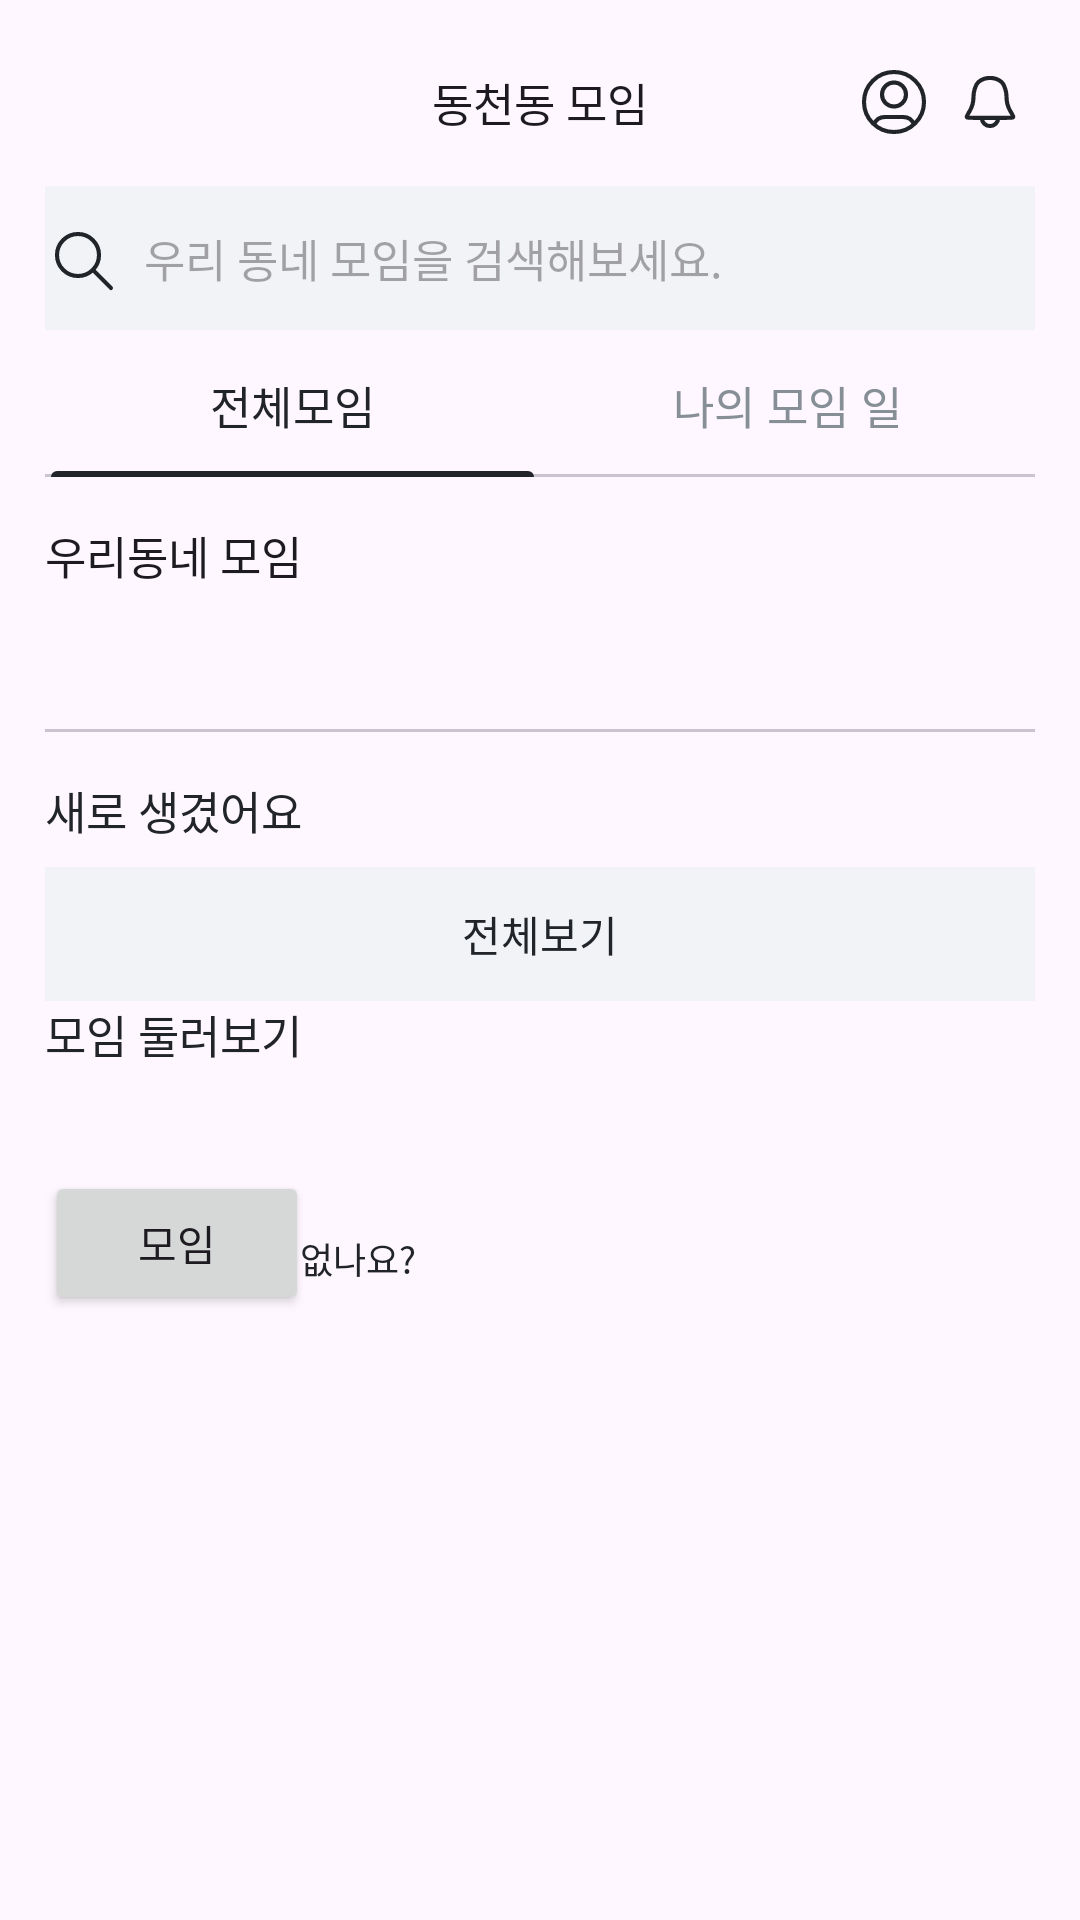

Reconstruct the res/layout file that produces this screen, plus the resources it refers to.
<!-- AndroidManifest.xml: application theme Theme.Carrot -->
<!-- res/layout/activity_explore_meeting.xml -->
<?xml version="1.0" encoding="utf-8"?>
<layout xmlns:android="http://schemas.android.com/apk/res/android"
    xmlns:app="http://schemas.android.com/apk/res-auto"
    xmlns:tools="http://schemas.android.com/tools">

    <androidx.core.widget.NestedScrollView
        android:layout_width="match_parent"
        android:layout_height="match_parent">


    <androidx.constraintlayout.widget.ConstraintLayout
        android:layout_width="match_parent"
        android:layout_height="match_parent"
        android:paddingHorizontal="15dp"
        tools:context=".presentation.exploremeeting.ExploreMeetingActivity">

        <TextView
            android:id="@+id/tv_explore_meeting_title"
            android:layout_width="wrap_content"
            android:layout_height="wrap_content"
            android:layout_marginTop="14dp"
            android:paddingHorizontal="10dp"
            android:paddingVertical="9dp"
            android:text="동천동 모임"
            android:textAppearance="@style/TextAppearance.AppleSDGothic.TitleBd"
            app:layout_constraintEnd_toEndOf="parent"
            app:layout_constraintStart_toStartOf="parent"
            app:layout_constraintTop_toTopOf="parent" />

        <ImageView
            android:id="@+id/iv_profile"
            android:layout_width="wrap_content"
            android:layout_height="0dp"
            android:layout_marginStart="48dp"
            android:padding="6dp"
            android:src="@drawable/ic_profile"
            app:layout_constraintBottom_toBottomOf="@id/tv_explore_meeting_title"
            app:layout_constraintEnd_toStartOf="@+id/iv_alarm"
            app:layout_constraintTop_toTopOf="@id/tv_explore_meeting_title" />

        <ImageView
            android:id="@+id/iv_alarm"
            android:layout_width="wrap_content"
            android:layout_height="0dp"
            android:padding="6dp"
            android:src="@drawable/ic_alarm"
            app:layout_constraintBottom_toBottomOf="@id/tv_explore_meeting_title"
            app:layout_constraintEnd_toEndOf="parent"
            app:layout_constraintTop_toTopOf="@id/tv_explore_meeting_title" />

        <com.google.android.material.textfield.TextInputEditText
            android:id="@+id/etv_home_search"
            android:layout_width="match_parent"
            android:layout_height="wrap_content"
            android:layout_marginTop="8dp"
            android:background="@color/carrot_grey100"
            android:drawableStart="@drawable/ic_search"
            android:drawablePadding="9dp"
            android:hint="우리 동네 모임을 검색해보세요."
            android:imeOptions="actionDone"
            android:inputType="text"
            android:minHeight="48dp"
            android:textAppearance="@style/TextAppearance.AppleSDGothic.TitleMd"
            android:textColor="@color/carrot_grey300"
            app:layout_constraintTop_toBottomOf="@id/tv_explore_meeting_title" />

        <com.google.android.material.tabs.TabLayout
            android:id="@+id/tl_explore_meeting"
            android:layout_width="match_parent"
            android:layout_height="wrap_content"
            android:layout_marginTop="1dp"
            android:orientation="horizontal"
            app:layout_constraintEnd_toEndOf="parent"
            app:layout_constraintStart_toStartOf="parent"
            app:layout_constraintTop_toBottomOf="@id/etv_home_search"
            app:tabIndicatorColor="@color/carrot_black"
            app:tabIndicatorFullWidth="true"
            app:tabIndicatorHeight="2dp"
            app:tabTextAppearance="@style/TextAppearance.AppleSDGothic.TitleBd"
            app:tabTextColor="@color/selector_tablayout_text">

            <com.google.android.material.tabs.TabItem
                android:layout_width="0dp"
                android:layout_height="wrap_content"
                android:text="전체모임" />

            <com.google.android.material.tabs.TabItem
                android:layout_width="wrap_content"
                android:layout_height="wrap_content"
                android:text="나의 모임 일" />

        </com.google.android.material.tabs.TabLayout>

        <TextView
            android:id="@+id/tv_neighbor_title"
            android:layout_width="wrap_content"
            android:layout_height="wrap_content"
            android:paddingVertical="15dp"
            android:text="우리동네 모임"
            android:textAppearance="@style/TextAppearance.AppleSDGothic.TitleBd"
            app:layout_constraintStart_toStartOf="parent"
            app:layout_constraintTop_toBottomOf="@id/tl_explore_meeting" />


        <com.google.android.material.tabs.TabLayout
            android:id="@+id/tl_neighbor_meeting"
            android:layout_width="match_parent"
            android:layout_height="32dp"
            android:layout_marginTop="1dp"
            android:orientation="horizontal"
            app:layout_constraintEnd_toEndOf="parent"
            app:layout_constraintStart_toStartOf="parent"
            app:layout_constraintTop_toBottomOf="@id/tv_neighbor_title"
            app:tabIndicatorColor="@color/carrot_black"
            app:tabIndicatorFullWidth="true"
            app:tabIndicatorHeight="2dp"
            app:tabMode="scrollable"
            app:tabTextAppearance="@style/TextAppearance.AppleSDGothic.Subtitle"
            app:tabTextColor="@color/selector_tablayout_text" />

        <androidx.viewpager2.widget.ViewPager2
            android:id="@+id/viewpager_meeting"
            android:layout_width="match_parent"
            android:layout_height="wrap_content"
            android:layout_marginTop="15dp"
            app:layout_constraintTop_toBottomOf="@id/tl_neighbor_meeting" />

        <TextView
            android:id="@+id/tv_new_title"
            android:layout_width="wrap_content"
            android:layout_height="wrap_content"
            android:text="새로 생겼어요"
            android:textAppearance="@style/TextAppearance.AppleSDGothic.TitleBd"
            android:textColor="@color/carrot_black"
            app:layout_constraintStart_toStartOf="parent"
            app:layout_constraintTop_toBottomOf="@id/viewpager_meeting" />

        <androidx.recyclerview.widget.RecyclerView
            android:id="@+id/rv_new_meeting_list"
            android:layout_width="match_parent"
            android:layout_height="wrap_content"
            android:orientation="vertical"
            android:paddingVertical="4dp"
            app:layoutManager="androidx.recyclerview.widget.LinearLayoutManager"
            app:layout_constraintStart_toStartOf="parent"
            app:layout_constraintTop_toBottomOf="@id/tv_new_title" />

        <TextView
            android:id="@+id/tv_meeting_all_view"
            android:layout_width="match_parent"
            android:layout_height="wrap_content"
            android:background="@color/carrot_grey100"
            android:gravity="center"
            android:paddingHorizontal="129dp"
            android:paddingVertical="12dp"
            android:text="전체보기"
            android:textAppearance="@style/TextAppearance.AppleSDGothic.Subtitle"
            android:textColor="@color/carrot_black"
            app:layout_constraintTop_toBottomOf="@id/rv_new_meeting_list" />

        <TextView
            android:id="@+id/tv_meeting_highlight"
            android:layout_width="wrap_content"
            android:layout_height="wrap_content"
            android:text="모임 둘러보기"
            android:textAppearance="@style/TextAppearance.AppleSDGothic.TitleBd"
            android:textColor="@color/carrot_black"
            app:layout_constraintStart_toStartOf="parent"
            app:layout_constraintTop_toBottomOf="@id/tv_meeting_all_view" />

        <androidx.recyclerview.widget.RecyclerView
            android:id="@+id/rv_meeting_highlight"
            android:layout_width="match_parent"
            android:layout_height="wrap_content"
            android:orientation="horizontal"
            android:paddingVertical="4dp"
            app:layoutManager="androidx.recyclerview.widget.LinearLayoutManager"
            app:layout_constraintEnd_toEndOf="parent"
            app:layout_constraintStart_toStartOf="parent"
            app:layout_constraintTop_toBottomOf="@id/tv_meeting_highlight" />

        <TextView
            android:layout_width="wrap_content"
            android:layout_height="wrap_content"
            android:layout_marginStart="13dp"
            android:layout_marginTop="37dp"
            android:paddingVertical="10dp"
            android:text="원하는 모임이 없나요?"
            android:textAppearance="@style/TextAppearance.AppleSDGothic.BodyNumber"
            android:textColor="@color/carrot_black"
            app:layout_constraintStart_toStartOf="parent"
            app:layout_constraintTop_toBottomOf="@id/rv_meeting_highlight" />

        <Button
            android:id="@+id/btn_sample"
            android:layout_width="wrap_content"
            android:layout_height="wrap_content"
            android:text="모임"
            app:layout_constraintBottom_toBottomOf="parent"
            app:layout_constraintStart_toStartOf="parent" />

    </androidx.constraintlayout.widget.ConstraintLayout>

    </androidx.core.widget.NestedScrollView>
</layout>
<!-- resources referenced by this layout -->
<resources>
  <color name="carrot_black">#212529</color>
  <color name="carrot_grey100">#F2F3F7</color>
  <color name="carrot_grey300">#ACB0B9</color>
  <!-- drawable ic_alarm (drawable) -->
  <vector xmlns:android="http://schemas.android.com/apk/res/android"
      android:width="18dp"
      android:height="18dp"
      android:viewportWidth="18"
      android:viewportHeight="18">
    <path
        android:pathData="M11.75,14.271C11.75,15.79 10.519,17.021 9,17.021C7.481,17.021 6.25,15.79 6.25,14.271M14.5,7.121C14.5,5.857 13.92,3.269 12.889,2.375C11.858,1.481 10.459,0.979 9,0.979C7.541,0.979 6.142,1.481 5.111,2.375C4.079,3.269 3.5,5.857 3.5,7.121C3.5,9.212 2.981,10.742 2.334,11.837C1.596,13.084 1.228,13.708 1.242,13.857C1.259,14.028 1.289,14.081 1.428,14.182C1.549,14.271 2.156,14.271 3.37,14.271H14.63C15.844,14.271 16.451,14.271 16.572,14.182C16.711,14.081 16.741,14.028 16.758,13.857C16.772,13.708 16.404,13.084 15.666,11.837C15.019,10.742 14.5,9.212 14.5,7.121Z"
        android:strokeLineJoin="round"
        android:strokeWidth="1.375"
        android:fillColor="#00000000"
        android:strokeColor="#212529"
        android:strokeLineCap="round"/>
  </vector>
  <!-- drawable ic_profile (drawable) -->
  <vector xmlns:android="http://schemas.android.com/apk/res/android"
      android:width="22dp"
      android:height="22dp"
      android:viewportWidth="22"
      android:viewportHeight="22">
    <path
        android:pathData="M4.316,18.438C4.925,17.005 6.345,16 8,16H14C15.655,16 17.075,17.005 17.684,18.438M15,8.5C15,10.709 13.209,12.5 11,12.5C8.791,12.5 7,10.709 7,8.5C7,6.291 8.791,4.5 11,4.5C13.209,4.5 15,6.291 15,8.5ZM21,11C21,16.523 16.523,21 11,21C5.477,21 1,16.523 1,11C1,5.477 5.477,1 11,1C16.523,1 21,5.477 21,11Z"
        android:strokeLineJoin="round"
        android:strokeWidth="1.375"
        android:fillColor="#00000000"
        android:strokeColor="#212529"
        android:strokeLineCap="round"/>
  </vector>
  <!-- drawable ic_search (drawable) -->
  <vector xmlns:android="http://schemas.android.com/apk/res/android"
      android:width="24dp"
      android:height="24dp"
      android:viewportWidth="24"
      android:viewportHeight="24">
    <path
        android:pathData="M22,22L16,16M18,11C18,14.866 14.866,18 11,18C7.134,18 4,14.866 4,11C4,7.134 7.134,4 11,4C14.866,4 18,7.134 18,11Z"
        android:strokeLineJoin="round"
        android:strokeWidth="1.375"
        android:fillColor="#00000000"
        android:strokeColor="#212529"
        android:strokeLineCap="round"/>
  </vector>
  <style name="TextAppearance.AppleSDGothic.BodyNumber">
          <item name="fontFamily">@font/apple_sd_gothic_neo_m</item>
          <item name="android:textSize">12sp</item>
          <item name="lineHeight">19sp</item>
      </style>
  <style name="TextAppearance.AppleSDGothic.Subtitle">
          <item name="fontFamily">@font/apple_sd_gothic_neo_b</item>
          <item name="android:textSize">14sp</item>
          <item name="lineHeight">17sp</item>
      </style>
  <style name="TextAppearance.AppleSDGothic.TitleBd">
          <item name="fontFamily">@font/apple_sd_gothic_neo_b</item>
          <item name="android:textSize">15sp</item>
          <item name="lineHeight">18sp</item>
      </style>
  <style name="TextAppearance.AppleSDGothic.TitleMd">
          <item name="fontFamily">@font/apple_sd_gothic_neo_m</item>
          <item name="android:textSize">15sp</item>
          <item name="lineHeight">18sp</item>
      </style>
  <style name="Theme.Carrot" parent="Base.Theme.Carrot" />
  <style name="Base.Theme.Carrot" parent="Theme.Material3.DayNight.NoActionBar">
          
          
  
          
          <item name="android:statusBarColor">@android:color/transparent</item>
          <item name="android:windowLightStatusBar">true</item>
      </style>
</resources>
